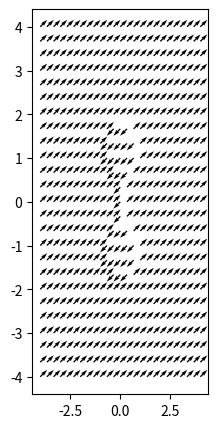

Python code for this plot:
import numpy as np
import matplotlib.pyplot as plt
from mpl_toolkits.mplot3d import axes3d
"Punto a del ejercicio 6"
n = 25
x = np.linspace(-4,4,n)
y = np.linspace(-4,4,n)
X,Y = np.meshgrid(x,y)
"Punto b del ejercicio 6"
def Function(x,y):
    R=2
    resultado=2*x*(1-((R**2)/(x**2+y**2)))
    return resultado       
"Punto c del ejercicio 6"
def Derivative_x(f,x,y,h=0.001):
    resultado=(f(x+h,y)-f(x-h,y))/(2*h)
    return  resultado

def Derivative_y(f,x,y,h=0.001):
    resultado=(f(x,y+h)-f(x,y-h))/(2*h)
    return resultado
V_x= np.zeros((n,n))
V_y= np.zeros((n,n))
for i in range(n):
    for j in range(n):
        V_x[i,j]=Derivative_x(Function,x[i],y[j])
        V_y[i,j]=Derivative_x(Function,x[i],y[j])
        
        V_x[i,j]+=Derivative_x(Function,x[i],y[j])
        V_y[i,j]+=Derivative_x(Function,x[i],y[j])
"Punto d del ejercicio 6"
fig= plt.figure(figsize=(5,5))
ax= fig.add_subplot(121)
for i in range(n):
    for j in range(n):
        ax.quiver(x[i], y[j], V_x[i,j], V_y[i,j])